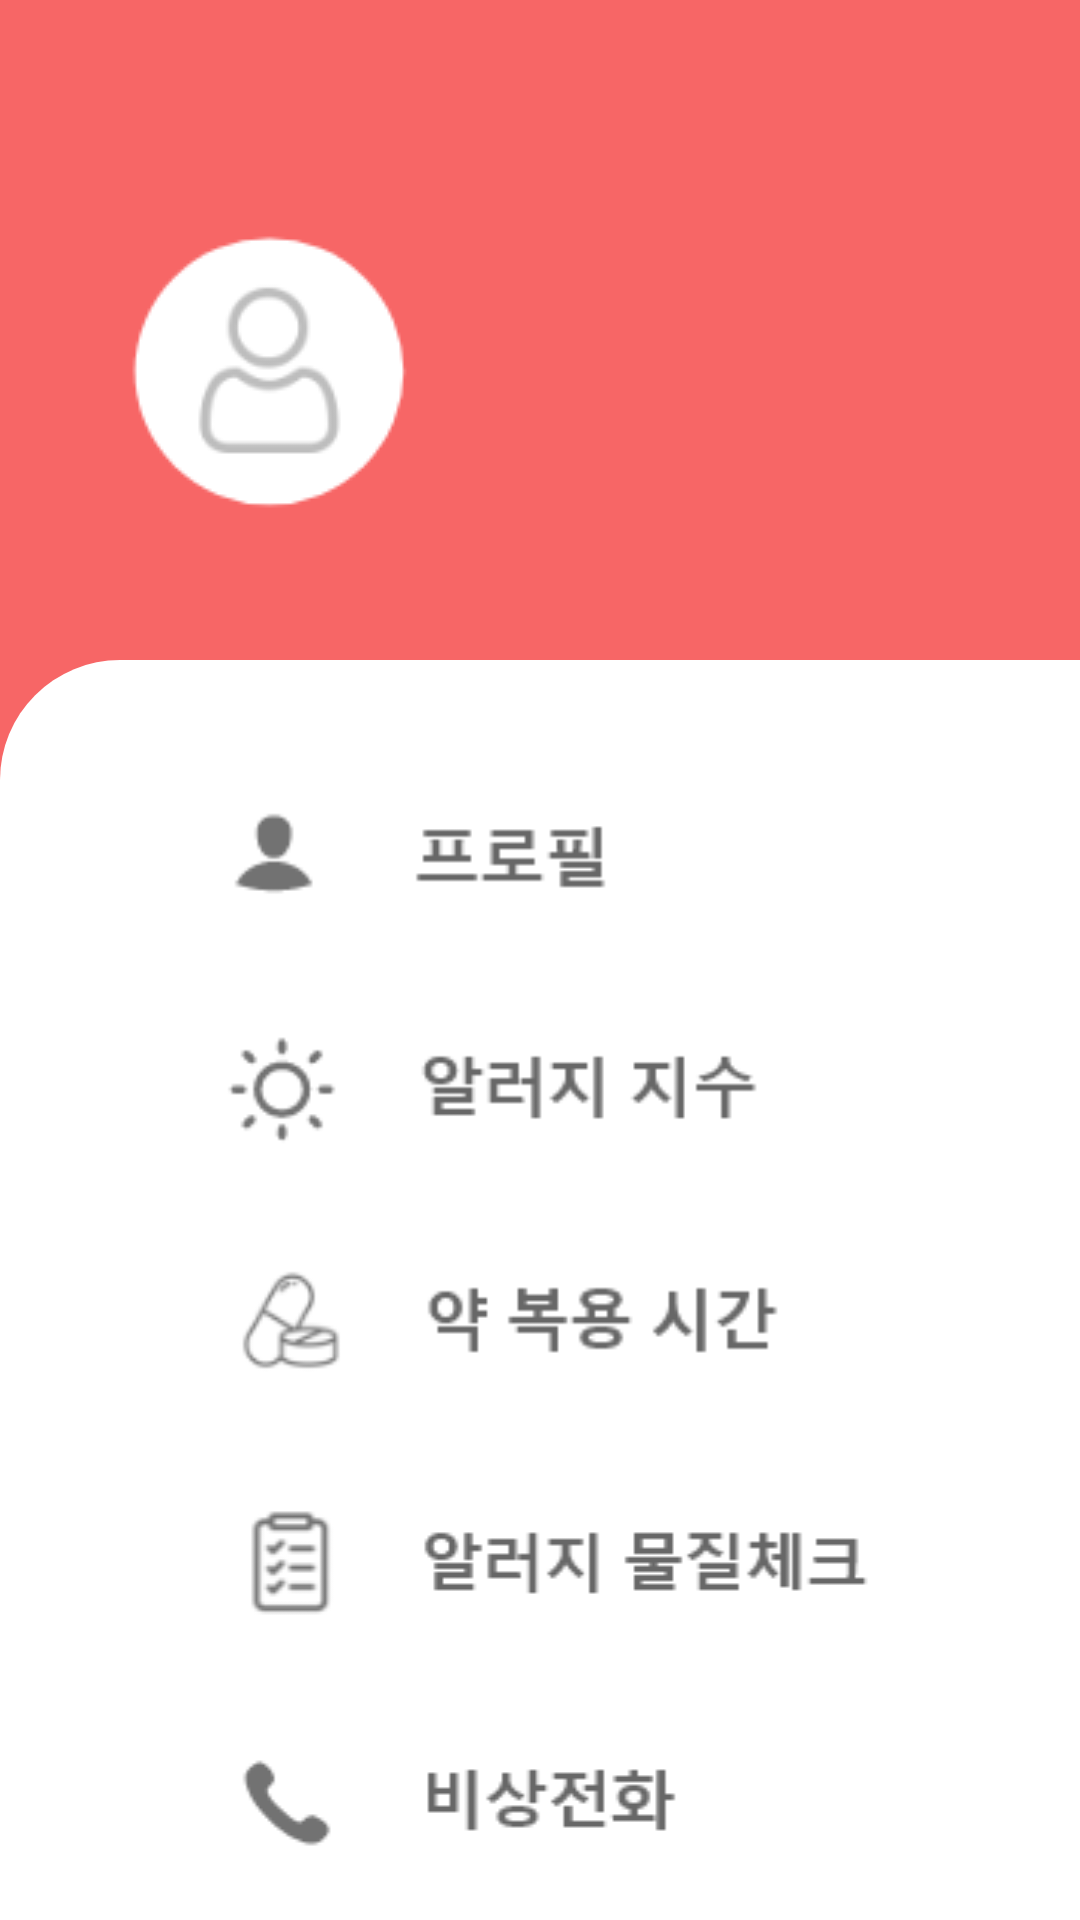

The Android layout XML behind this screen, and the referenced resources:
<!-- AndroidManifest.xml: application theme Theme.Main_ver_2 -->
<!-- res/layout/fragment_first.xml -->
<?xml version="1.0" encoding="utf-8"?>
<LinearLayout xmlns:android="http://schemas.android.com/apk/res/android"
    xmlns:tools="http://schemas.android.com/tools"
    android:layout_width="match_parent"
    android:layout_height="match_parent"
    android:id="@+id/firstMenuFragment"
    tools:context=".FirstFragment"
    android:background="#f76666">


    <LinearLayout
        android:layout_width="wrap_content"
        android:layout_height="wrap_content"
        android:orientation="vertical"
        android:gravity="center_horizontal">

        <ImageView
            android:layout_width="wrap_content"
            android:layout_height="wrap_content"
            android:background="@drawable/menu_person"
            android:layout_marginTop="70dp"
            android:layout_marginRight="90dp"

            />

        <FrameLayout
            android:layout_width="wrap_content"
            android:layout_height="wrap_content">

            
            <TextView
                android:layout_width="411dp"
                android:layout_height="550dp"
                android:background="@drawable/menu_white_box"
                android:layout_marginTop="50dp"
                />

            
            <ImageButton
                android:id="@+id/menu_profile_btn"
                android:layout_width="140dp"
                android:layout_height="45dp"
                android:background="@drawable/menu_profile"
                android:layout_marginLeft="70dp"
                android:layout_marginTop="90dp"
                />

            
            <ImageButton
                android:id="@+id/menu_allergy_btn"
                android:layout_width="185dp"
                android:layout_height="47dp"
                android:background="@drawable/menu_allegry"
                android:layout_marginLeft="70dp"
                android:layout_marginTop="170dp"
                />

            
            <ImageButton
                android:id="@+id/menu_medicine_time_btn"
                android:layout_width="187dp"
                android:layout_height="39dp"
                android:background="@drawable/menu_medicine_time"
                android:layout_marginLeft="75dp"
                android:layout_marginTop="250dp"
                />

            
            <ImageButton
                android:id="@+id/menu_check_btn"
                android:layout_width="215dp"
                android:layout_height="40dp"
                android:background="@drawable/menu_check"
                android:layout_marginLeft="77dp"
                android:layout_marginTop="330dp"
                />

            
            <ImageButton
                android:id="@+id/menu_call_btn"
                android:layout_width="155dp"
                android:layout_height="41dp"
                android:background="@drawable/menu_call"
                android:layout_marginLeft="75dp"
                android:layout_marginTop="410dp"
                />



        </FrameLayout>


    </LinearLayout>




</LinearLayout>
<!-- resources referenced by this layout -->
<resources>
  <!-- drawable menu_allegry: png bitmap (drawable, 1954 bytes) -->
  <!-- drawable menu_call: png bitmap (drawable, 1659 bytes) -->
  <!-- drawable menu_check: png bitmap (drawable, 2416 bytes) -->
  <!-- drawable menu_medicine_time: png bitmap (drawable, 2514 bytes) -->
  <!-- drawable menu_person: png bitmap (drawable, 3731 bytes) -->
  <!-- drawable menu_profile: png bitmap (drawable, 925 bytes) -->
  <!-- drawable menu_white_box (drawable) -->
  <?xml version="1.0" encoding="utf-8"?>
  <shape xmlns:android="http://schemas.android.com/apk/res/android"
      android:padding="10dp"
      android:shape="rectangle">
  
      
      <solid
          android:color="#FFFFFF" />
  
      
      <corners
          android:radius="40dp"/>
  
      
      <stroke
          android:width="0dp"
          android:color="#FFFF" />
  </shape>
  <style name="Theme.Main_ver_2" parent="Theme.AppCompat.Light">
  
          <item name="windowNoTitle">true</item>
          <item name="android:windowFullscreen">true</item>
  
          
          <item name="colorPrimary">#E6E6E6</item>
  
          
          <item name="colorPrimaryVariant">#575757</item>
          <item name="colorOnPrimary">@color/white</item>
  
          
          <item name="colorSecondary">@color/teal_200</item>
          <item name="colorSecondaryVariant">@color/teal_700</item>
          <item name="colorOnSecondary">@color/black</item>
          
          <item name="android:statusBarColor" tools:targetApi="l">?attr/colorPrimaryVariant</item>
          
      </style>
  <!-- not gathered from this repository: default colours our renderer supplied (Android Studio template values) -->
  <color name="teal_200">#FF03DAC5</color>
  <color name="teal_700">#FF018786</color>
  <color name="black">#FF000000</color>
  <color name="white">#FFFFFFFF</color>
</resources>
